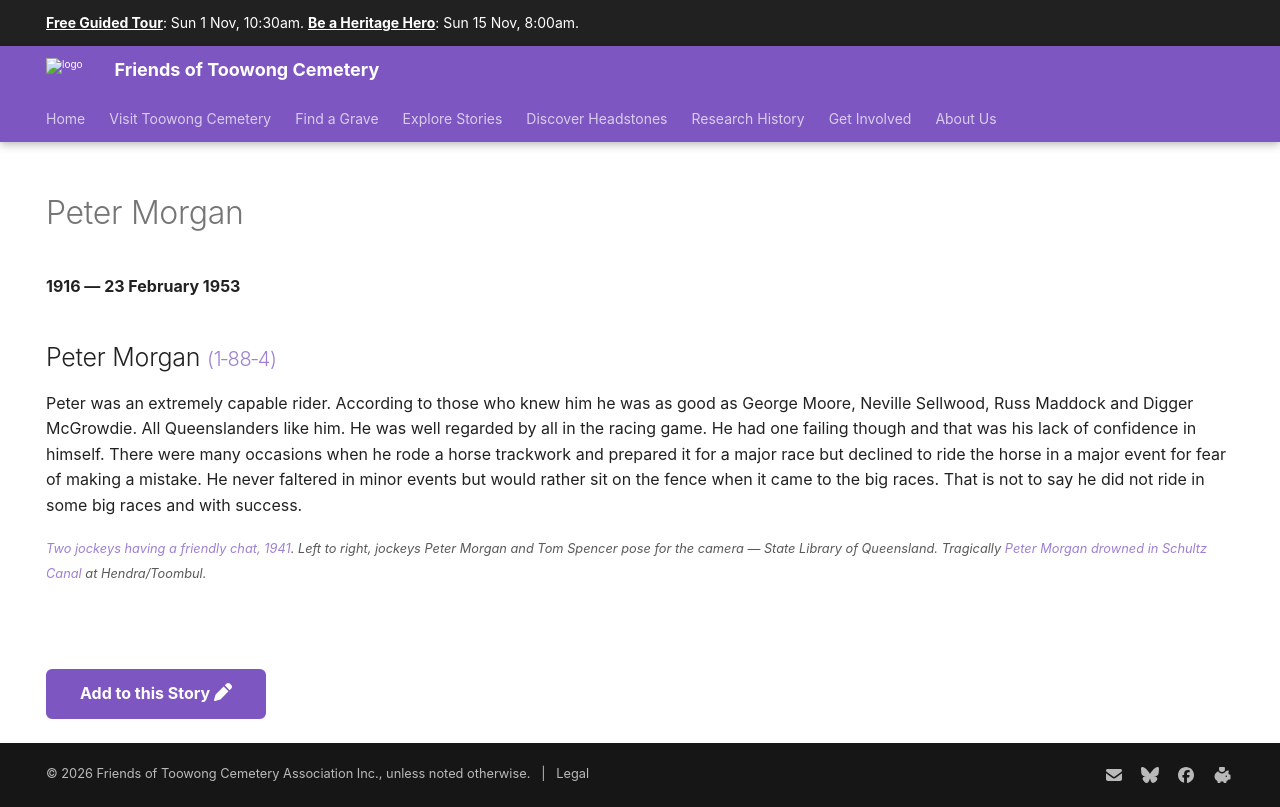

repository: 1871fotc/1871fotc.github.io · page: research/peter-morgan/index.html · generator: mkdocs

---
title: Peter Morgan
description: A Jockey with a fear of big horse racing events
hide:
  - toc
  - navigation 
---

# Peter Morgan

**1916 — 23 February 1953**

--8<-- "snippets/peter-morgan.md"

--8<-- "snippets/add-to-this-story.md"
